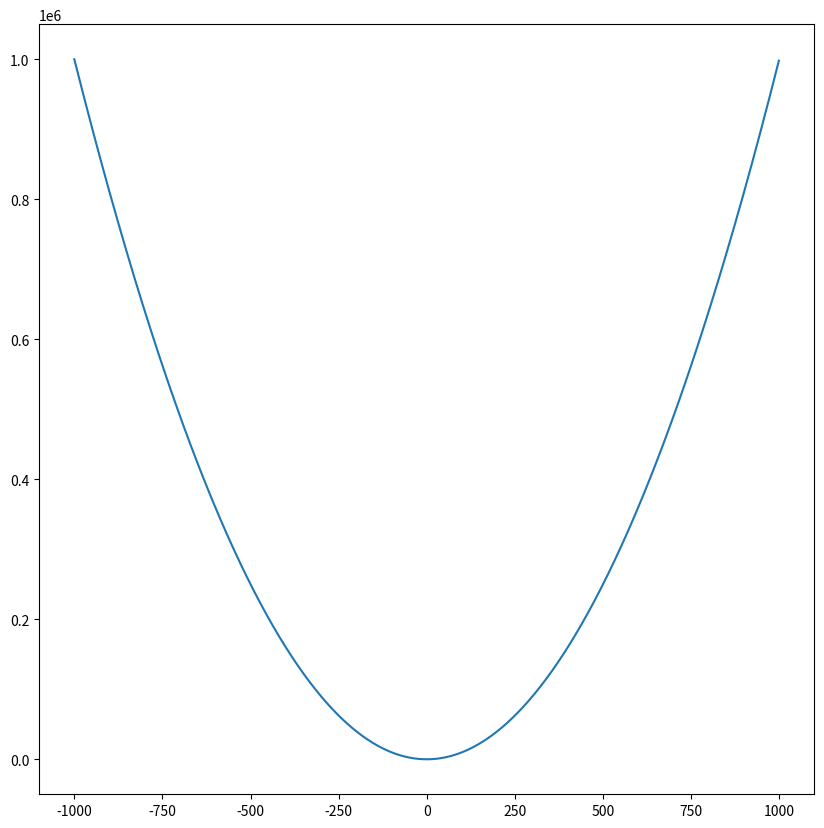
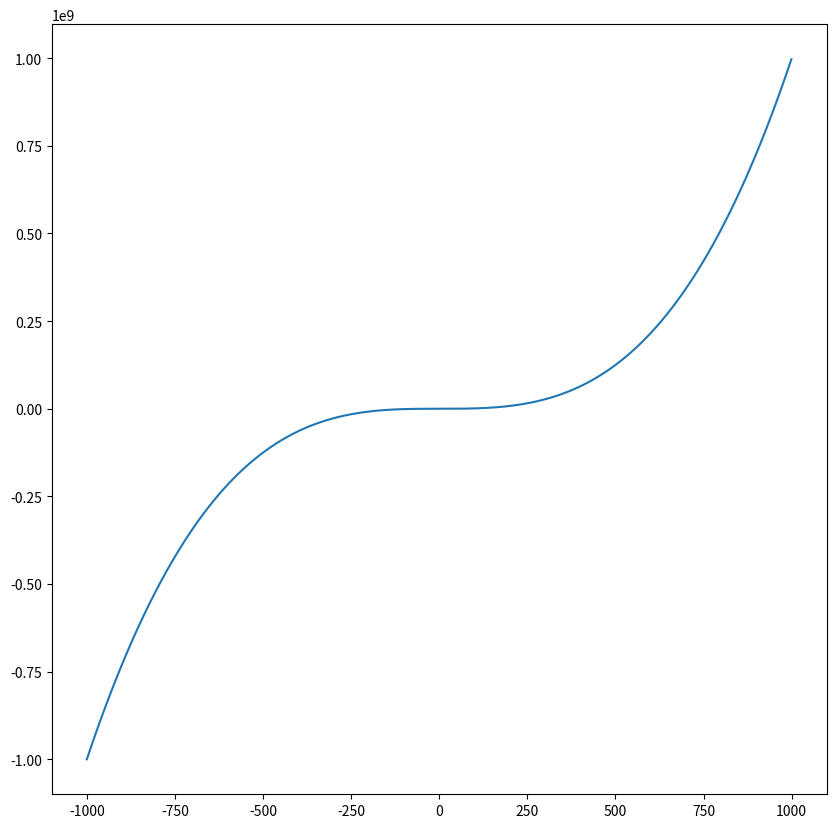

Reproduce these figures in Python, in order. (Note: this script raises an exception after producing the figures.)
import numpy as np
import matplotlib.pyplot
import matplotlib.pyplot as plt
x = np.arange(-1000, 1000)
y_tow_order = x**2
y_three_order = x**3
plt.figure(num=1, figsize=(10, 10), dpi=80)
plt.plot(x, y_tow_order)
plt.figure(num=2, figsize=(10, 10), dpi=80)
plt.plot(x, y_three_order)
plt.figure(num=3, figsize=(10, 10), dpi=80)
plt.plot(x, y_tow_order0)
plt.plot(x, y_three_order)
plt.show()
